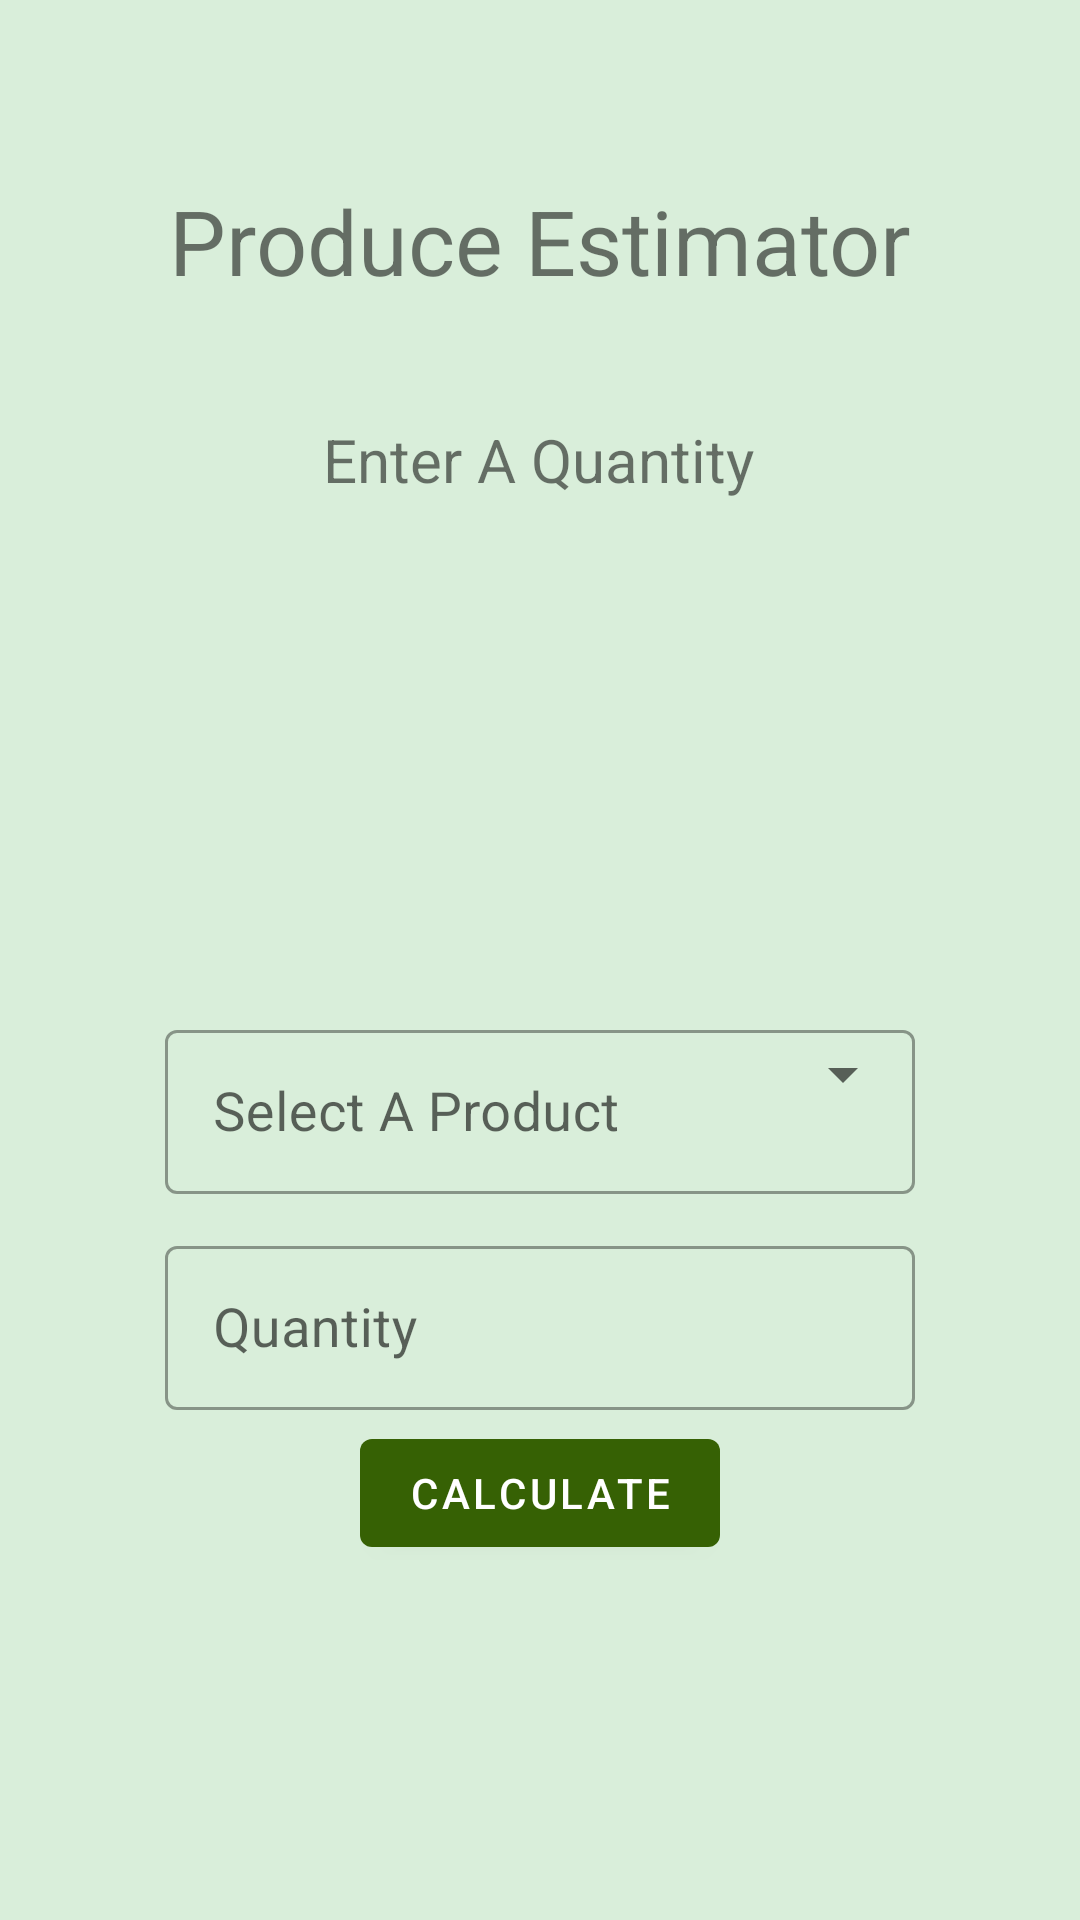

Here is an Android app screen rendered from its layout file. Give the layout XML and the strings, colors and styles it references.
<!-- AndroidManifest.xml: application theme AppTheme -->
<!-- res/layout/activity_produce_estimator.xml -->
<?xml version="1.0" encoding="utf-8"?>
<androidx.constraintlayout.widget.ConstraintLayout xmlns:android="http://schemas.android.com/apk/res/android"
    xmlns:app="http://schemas.android.com/apk/res-auto"
    xmlns:tools="http://schemas.android.com/tools"
    android:layout_width="match_parent"
    android:layout_height="match_parent"
    android:background="#364CAF50"
    tools:context=".ProduceEstimator">


    <TextView
        android:id="@+id/textView3"
        android:layout_width="wrap_content"
        android:layout_height="wrap_content"
        android:text="Produce Estimator"
        android:textSize="30dp"
        app:layout_constraintBottom_toBottomOf="parent"
        app:layout_constraintEnd_toEndOf="parent"
        app:layout_constraintStart_toStartOf="parent"
        app:layout_constraintTop_toTopOf="parent"
        app:layout_constraintVertical_bias="0.1" />

    <TextView
        android:id="@+id/ProduceEstimatorErrorMsg"
        android:layout_width="250dp"
        android:layout_height="wrap_content"
        android:text=""
        android:textAlignment="center"
        android:textColor="#FF0000"
        android:textSize="14sp"
        app:layout_constraintBottom_toBottomOf="parent"
        app:layout_constraintEnd_toEndOf="parent"
        app:layout_constraintStart_toStartOf="parent"
        app:layout_constraintTop_toTopOf="parent"
        app:layout_constraintVertical_bias="0.478" />


    <TextView
        android:id="@+id/textViewProduceEstimatorResult"
        android:layout_width="wrap_content"
        android:layout_height="wrap_content"
        android:text="Enter A Quantity"
        android:textAlignment="center"
        android:textSize="20sp"

        app:layout_constraintBottom_toBottomOf="parent"
        app:layout_constraintEnd_toEndOf="parent"
        app:layout_constraintHorizontal_bias="0.498"
        app:layout_constraintStart_toStartOf="parent"
        app:layout_constraintTop_toTopOf="parent"
        app:layout_constraintVertical_bias="0.228" />

    <com.google.android.material.textfield.TextInputLayout
        android:id="@+id/TextInputLayoutDummySpinnerLayout"
        android:focusable="true"
        android:focusableInTouchMode="true"
        android:layout_width="250dp"
        android:layout_height="60dp"
        android:layout_margin="50dp"

        android:hint="Select A Product"
        app:layout_constraintBottom_toBottomOf="parent"
        app:layout_constraintEnd_toEndOf="parent"
        app:layout_constraintStart_toStartOf="parent"
        app:layout_constraintTop_toTopOf="parent"
        app:layout_constraintVertical_bias="0.60"
        style="@style/Widget.MaterialComponents.TextInputLayout.OutlinedBox">

        <com.google.android.material.textfield.TextInputEditText
                android:id="@+id/TextInputLayoutDummySpinnerText"
                android:enabled="false"
                android:layout_width="match_parent"
                android:layout_height="wrap_content"
                android:textAlignment="center"
                android:inputType="number"
                android:maxLines="1"
                android:textSize="18sp"
                android:visibility="visible"/>
    </com.google.android.material.textfield.TextInputLayout>

    <com.google.android.material.textfield.TextInputLayout
        android:id="@+id/spinnerProduceEstimatorSpinnerLayout"
        android:focusable="true"
        android:focusableInTouchMode="true"
        android:layout_width="250dp"
        android:layout_height="60dp"
        android:layout_margin="50dp"

        app:layout_constraintBottom_toBottomOf="parent"
        app:layout_constraintEnd_toEndOf="parent"
        app:layout_constraintStart_toStartOf="parent"
        app:layout_constraintTop_toTopOf="parent"
        app:layout_constraintVertical_bias="0.60"
        style="@style/Widget.MaterialComponents.TextInputLayout.OutlinedBox">

        <Spinner
            android:id="@+id/spinnerProduceEstimatorSpinner"
            android:layout_width="250dp"
            android:layout_height="40dp"
            android:spinnerMode="dialog"
            app:layout_constraintEnd_toEndOf="parent"
            app:layout_constraintStart_toStartOf="parent"
            app:layout_constraintTop_toBottomOf="@+id/textView5" />
    </com.google.android.material.textfield.TextInputLayout>

    <com.google.android.material.textfield.TextInputLayout
        android:id="@+id/editTextProduceEstimatorQuantityLayout"
        android:focusable="true"
        android:focusableInTouchMode="true"
        android:layout_width="250dp"
        android:layout_height="60dp"
        android:layout_margin="50dp"
        android:hint="Quantity"
        app:layout_constraintBottom_toBottomOf="parent"
        app:layout_constraintEnd_toEndOf="parent"
        app:layout_constraintStart_toStartOf="parent"
        app:layout_constraintTop_toTopOf="parent"
        app:layout_constraintVertical_bias="0.75"
        style="@style/Widget.MaterialComponents.TextInputLayout.OutlinedBox">

        <com.google.android.material.textfield.TextInputEditText
            android:id="@+id/editTextProduceEstimatorQuantity"
            android:layout_width="match_parent"
            android:layout_height="wrap_content"
            android:textAlignment="center"
            android:inputType="number"
            android:maxLength="10"
            android:maxLines="1"
            android:textSize="18sp"
            android:visibility="visible"/>

    </com.google.android.material.textfield.TextInputLayout>


    <com.google.android.material.button.MaterialButton
        android:id="@+id/buttonProduceEstimatorCalculate"
        android:layout_width="wrap_content"
        android:layout_height="wrap_content"
        android:text="Calculate"
        app:layout_constraintBottom_toBottomOf="parent"
        app:layout_constraintEnd_toEndOf="parent"
        app:layout_constraintStart_toStartOf="parent"
        app:layout_constraintTop_toTopOf="parent"
        app:layout_constraintVertical_bias="0.8" />

    <com.google.android.material.button.MaterialButton
        android:id="@+id/buttonProduceEstimatorEditProfiles"
        android:layout_width="wrap_content"
        android:layout_height="wrap_content"
        android:text="Edit Profiles"
        app:layout_constraintBottom_toBottomOf="parent"
        app:layout_constraintEnd_toEndOf="parent"
        app:layout_constraintStart_toStartOf="parent"
        app:layout_constraintTop_toTopOf="parent"
        app:layout_constraintVertical_bias="0.90"
        android:visibility="gone"/>
</androidx.constraintlayout.widget.ConstraintLayout>
<!-- resources referenced by this layout -->
<resources>
  <style name="AppTheme" parent="Theme.MaterialComponents.Light.DarkActionBar">
          
          <item name="colorPrimary">@color/colorPrimary</item>
          <item name="colorPrimaryDark">@color/colorPrimaryDark</item>
          <item name="colorAccent">@color/colorAccent</item>
      </style>
  <color name="colorPrimary">#FF366104</color>
  <color name="colorPrimaryDark">#FF325A03</color>
  <color name="colorAccent">#03DAC5</color>
</resources>
